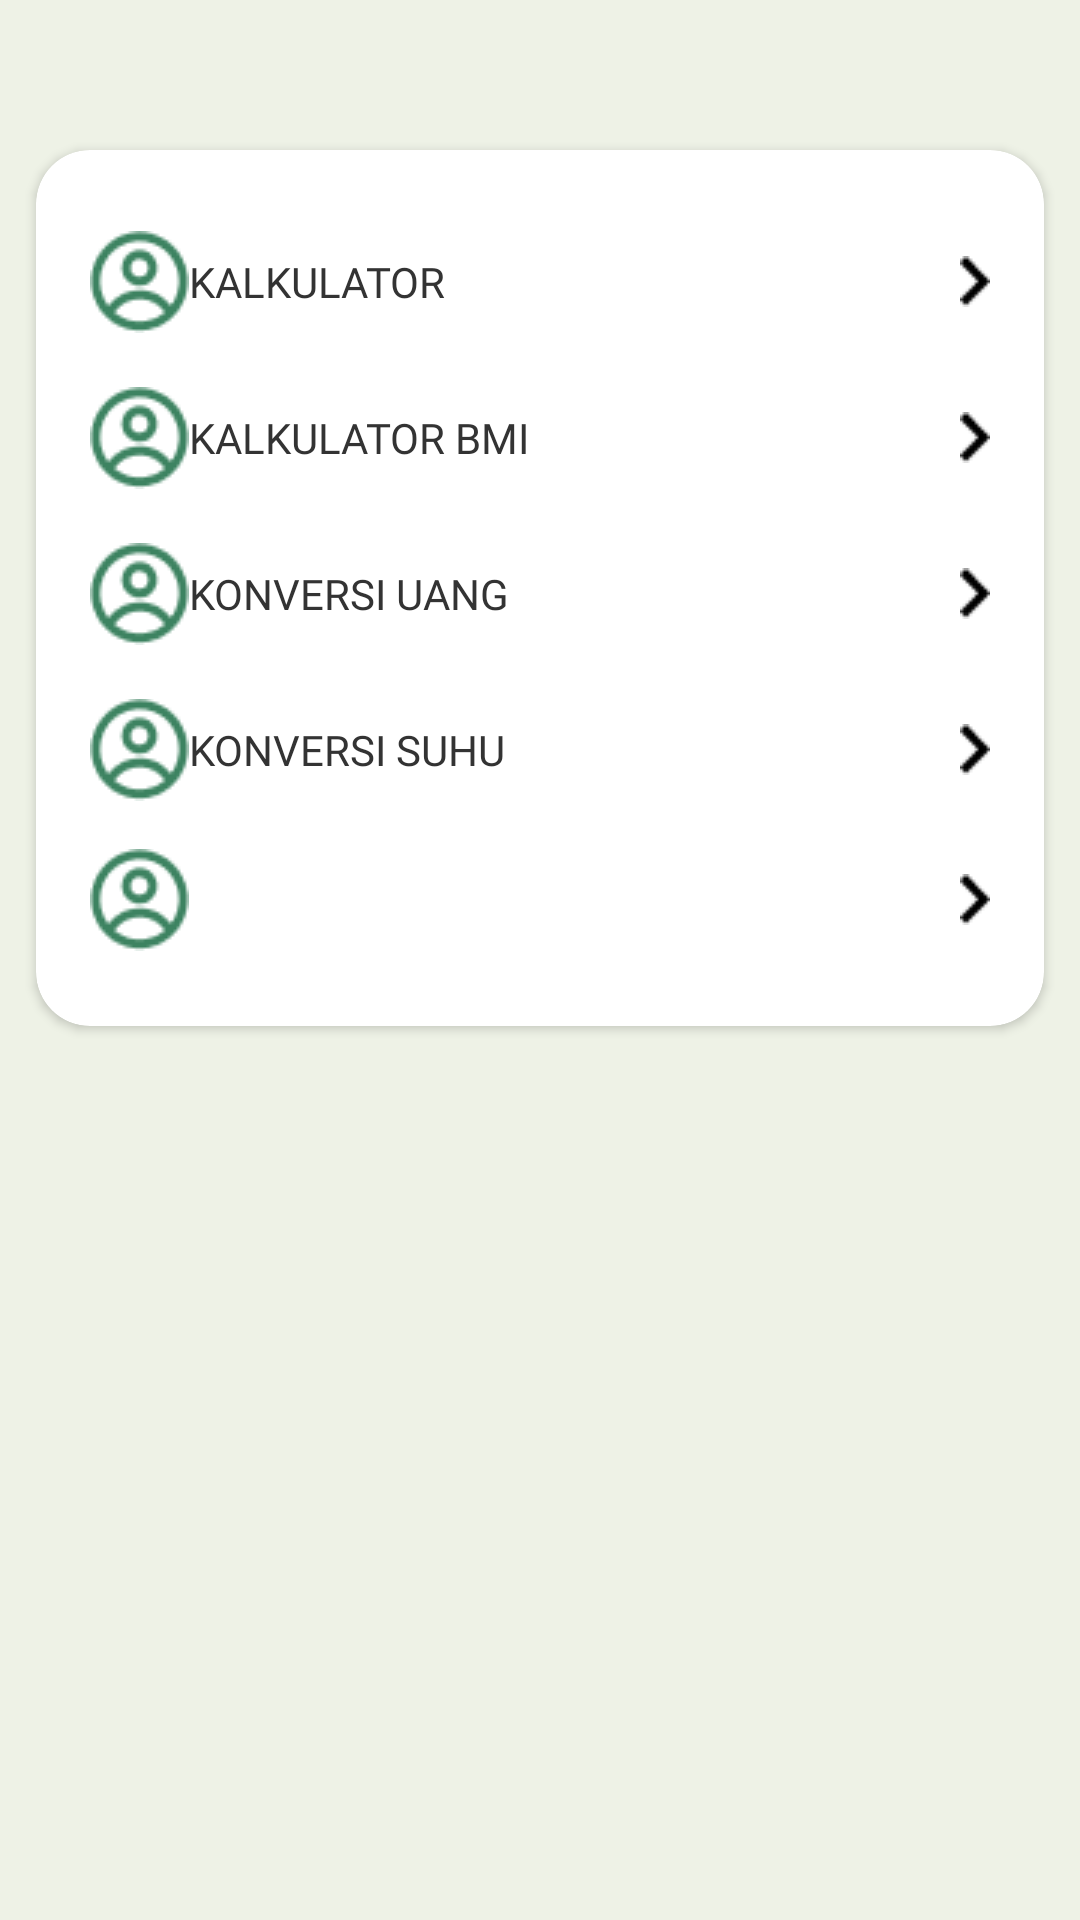

This screen was rendered from an Android layout file. Write that file and the resources it references.
<!-- AndroidManifest.xml: application theme Theme.HealthyBudy -->
<!-- res/layout/fragment_tools.xml -->
<?xml version="1.0" encoding="utf-8"?>
<FrameLayout xmlns:android="http://schemas.android.com/apk/res/android"
    xmlns:tools="http://schemas.android.com/tools"
    android:layout_width="match_parent"
    android:layout_height="match_parent"
    xmlns:app="http://schemas.android.com/apk/res-auto"
    android:background="@color/khaki"
    tools:context=".Tools">

    
    <androidx.cardview.widget.CardView
        android:id="@+id/card_tools"
        android:layout_width="match_parent"
        android:layout_height="wrap_content"
        app:cardCornerRadius="18dp"
        android:layout_marginHorizontal="12dp"
        android:layout_marginVertical="50dp"
        app:layout_constraintTop_toBottomOf="parent">
        <LinearLayout
            android:layout_width="match_parent"
            android:layout_height="match_parent"
            android:layout_margin="18dp"
            android:orientation="vertical">

            <Button
                android:id="@+id/button_kalkulator"
                android:layout_width="match_parent"
                android:layout_height="52dp"
                android:background="@android:color/transparent"
                android:text="Kalkulator"
                android:fontFamily="@font/nunito_bold"
                android:textAlignment="viewStart"
                android:textColor="@color/black_mild"
                android:drawableLeft="@drawable/icon_profile"
                android:drawableRight="@drawable/icon_next"/>
            <Button
                android:id="@+id/button_bmi"
                android:layout_width="match_parent"
                android:layout_height="52dp"
                android:background="@android:color/transparent"
                android:text="Kalkulator bmi"
                android:fontFamily="@font/nunito_bold"
                android:textAlignment="viewStart"
                android:textColor="@color/black_mild"
                android:drawableLeft="@drawable/icon_profile"
                android:drawableRight="@drawable/icon_next"
                />
            <Button
                android:id="@+id/button_KonversiUang"
                android:layout_width="match_parent"
                android:layout_height="52dp"
                android:background="@android:color/transparent"
                android:text="Konversi Uang"
                android:fontFamily="@font/nunito_bold"
                android:textAlignment="viewStart"
                android:textColor="@color/black_mild"
                android:drawableLeft="@drawable/icon_profile"
                android:drawableRight="@drawable/icon_next"/>
            <Button
                android:id="@+id/button_KonversiSuhu"
                android:layout_width="match_parent"
                android:layout_height="52dp"
                android:background="@android:color/transparent"
                android:text="Konversi suhu"
                android:fontFamily="@font/nunito_bold"
                android:textAlignment="viewStart"
                android:textColor="@color/black_mild"
                android:drawableLeft="@drawable/icon_profile"
                android:drawableRight="@drawable/icon_next"/>
            <Button
                android:id="@+id/button_buoy"
                android:layout_width="match_parent"
                android:layout_height="wrap_content"
                android:background="@android:color/transparent"
                android:fontFamily="@font/nunito_bold"
                android:textAlignment="viewStart"
                android:textColor="@color/black_mild"
                android:drawableLeft="@drawable/icon_profile"
                android:drawableRight="@drawable/icon_next"/>

        </LinearLayout>

    </androidx.cardview.widget.CardView>


</FrameLayout>
<!-- resources referenced by this layout -->
<resources>
  <color name="black_mild">#333333</color>
  <color name="khaki">#EEF2E6</color>
  <!-- drawable icon_next: png bitmap (drawable, 200 bytes) -->
  <!-- drawable icon_profile: png bitmap (drawable, 1275 bytes) -->
  <style name="Theme.HealthyBudy" parent="Theme.MaterialComponents.DayNight.DarkActionBar">
          
          <item name="colorPrimary">@color/purple_500</item>
          <item name="colorPrimaryVariant">@color/purple_700</item>
          <item name="colorOnPrimary">@color/white</item>
          
          <item name="colorSecondary">@color/teal_200</item>
          <item name="colorSecondaryVariant">@color/teal_700</item>
          <item name="colorOnSecondary">@color/black</item>
          
          <item name="android:statusBarColor">?attr/colorPrimaryVariant</item>
          
      </style>
  <color name="purple_500">#FF6200EE</color>
  <color name="purple_700">#FF3700B3</color>
  <color name="white">#FCFCFCFC</color>
  <color name="teal_200">#FF03DAC5</color>
  <color name="teal_700">#FF018786</color>
  <color name="black">#050505</color>
</resources>
